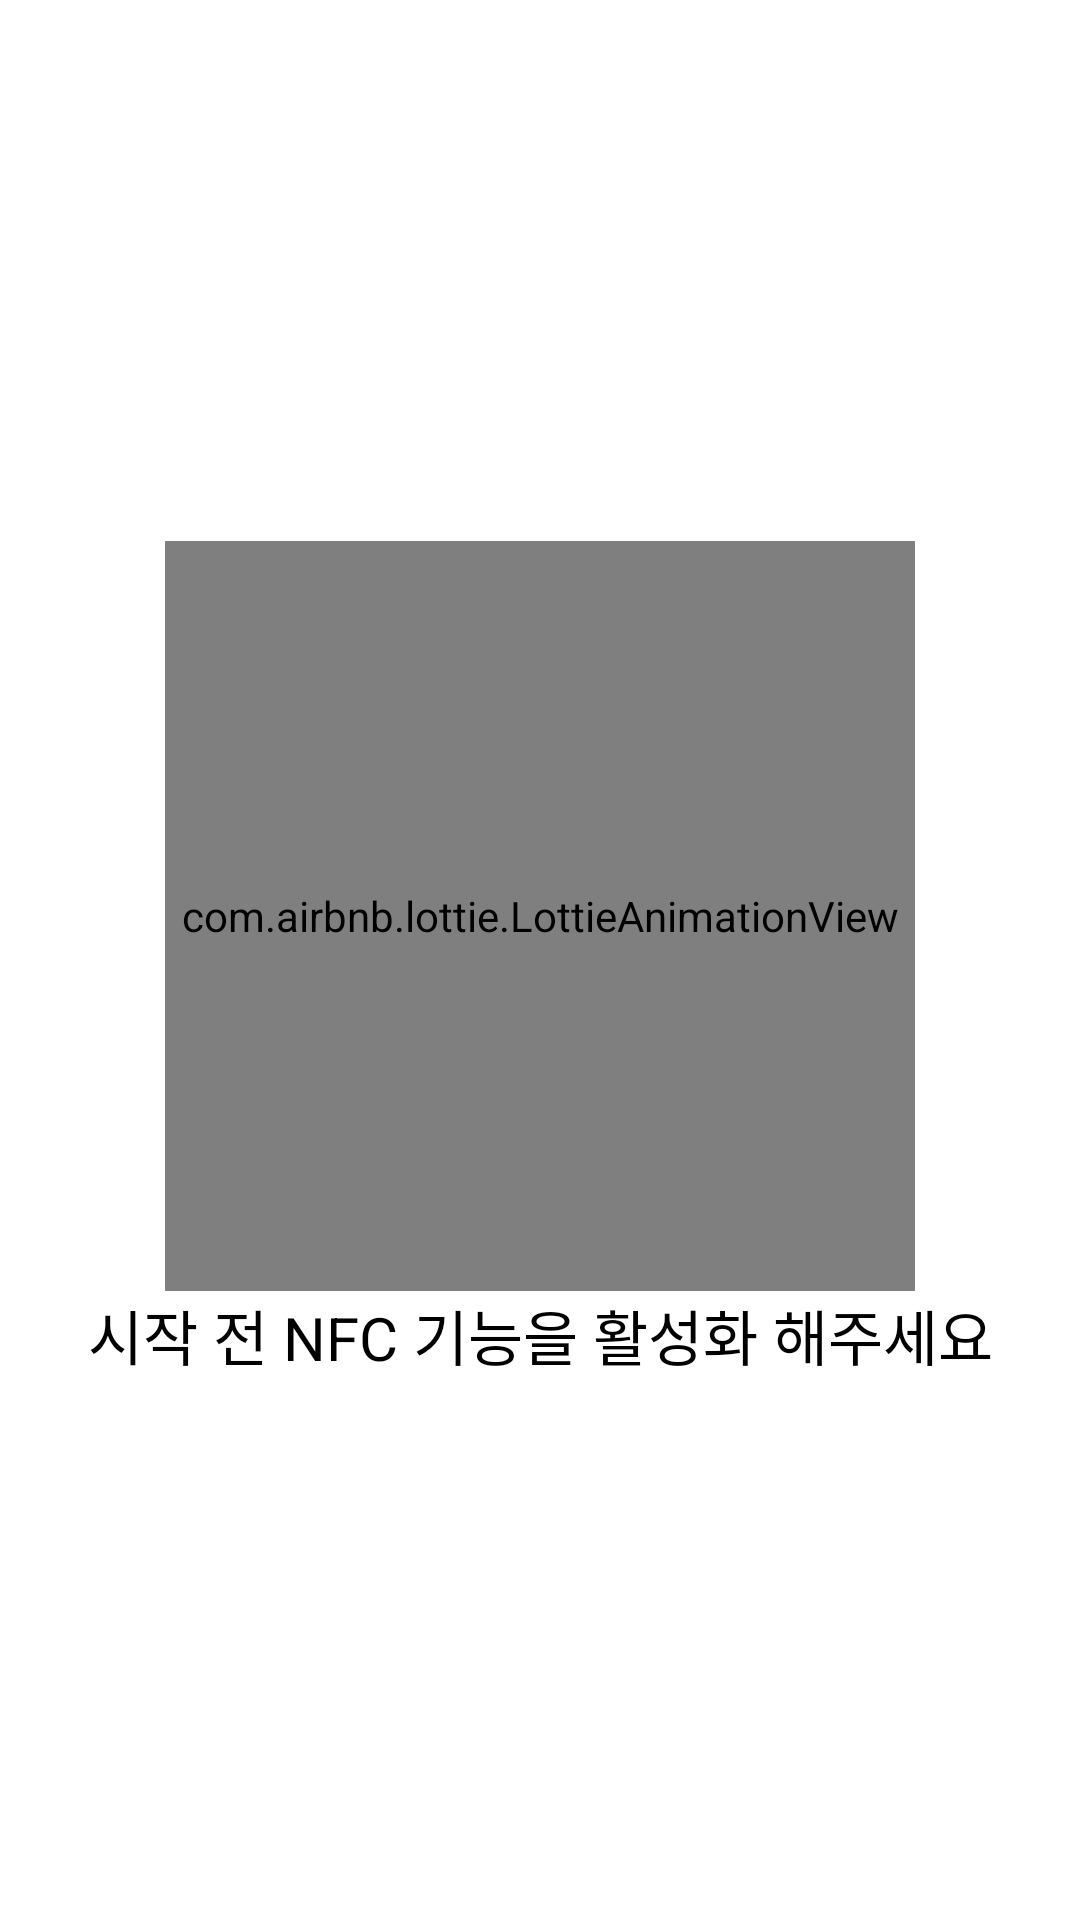

The Android layout XML behind this screen, and the referenced resources:
<!-- AndroidManifest.xml: application theme AppTheme -->
<!-- res/layout/fragment_second.xml -->
<?xml version="1.0" encoding="utf-8"?>
<LinearLayout xmlns:android="http://schemas.android.com/apk/res/android"
    xmlns:app="http://schemas.android.com/apk/res-auto"
    android:layout_width="match_parent"
    android:layout_height="match_parent"
    android:background="@android:color/white"
    android:gravity="center"
    android:orientation="vertical">

    
        
        
        
        
        
        

    <com.airbnb.lottie.LottieAnimationView
        app:lottie_imageAssetsFolder = "images/"
        android:id="@+id/animation_view"
        android:layout_width="250dp"
        android:layout_height="250dp"
        app:lottie_autoPlay="true"
        app:lottie_loop="true"
        app:lottie_rawRes="@raw/scan_sensor" />

    <TextView
        android:layout_width="match_parent"
        android:layout_height="wrap_content"
        android:layout_gravity="center"
        android:gravity="center"
        android:text="시작 전 NFC 기능을 활성화 해주세요"
        android:textColor="@android:color/black"
        android:textSize="20sp" />

</LinearLayout>
<!-- resources referenced by this layout -->
<resources>
  <style name="AppTheme" parent="Theme.AppCompat.Light.DarkActionBar">
          
          <item name="colorPrimary">@color/colorPrimary</item>
          <item name="colorPrimaryDark">@color/colorPrimaryDark</item>
          <item name="colorAccent">@color/colorAccent</item>
      </style>
  <color name="colorPrimary">#008577</color>
  <color name="colorPrimaryDark">#00574B</color>
  <color name="colorAccent">#D81B60</color>
</resources>
